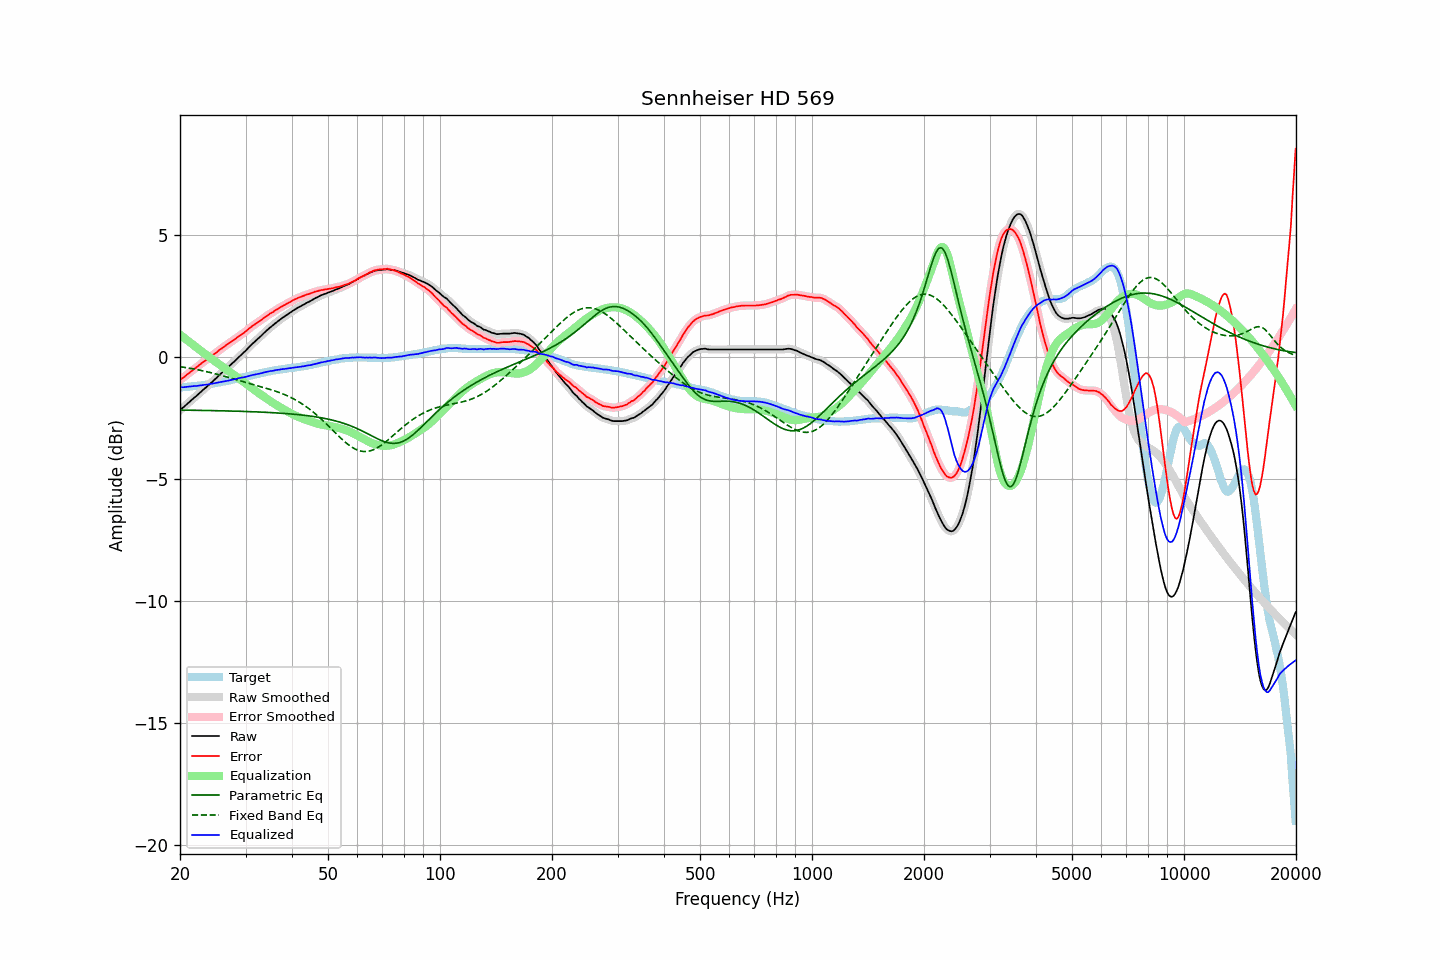

The file beside this chart, header and first rows:
frequency, raw, error, smoothed, error_smoothed, equalization, parametric_eq, fixed_band_eq, equalized_raw, equalized_smoothed, target
20.00, -2.17, -0.93, -2.17, -0.93, 0.93, -2.16, -0.38, -1.23, -1.23, -1.23
20.20, -2.11, -0.87, -2.11, -0.88, 0.88, -2.16, -0.39, -1.23, -1.23, -1.23
20.40, -2.05, -0.83, -2.05, -0.83, 0.83, -2.16, -0.40, -1.23, -1.22, -1.22
20.61, -2.00, -0.78, -1.99, -0.78, 0.78, -2.17, -0.41, -1.22, -1.22, -1.21
20.81, -1.93, -0.72, -1.94, -0.73, 0.73, -2.17, -0.42, -1.21, -1.21, -1.21
21.02, -1.88, -0.67, -1.88, -0.67, 0.68, -2.17, -0.43, -1.20, -1.20, -1.20
21.23, -1.83, -0.62, -1.82, -0.62, 0.62, -2.17, -0.45, -1.20, -1.20, -1.20
21.44, -1.76, -0.57, -1.76, -0.57, 0.57, -2.17, -0.46, -1.19, -1.19, -1.19
21.66, -1.71, -0.52, -1.71, -0.52, 0.52, -2.17, -0.47, -1.19, -1.19, -1.18
21.87, -1.64, -0.46, -1.65, -0.47, 0.47, -2.17, -0.48, -1.18, -1.18, -1.18
22.09, -1.59, -0.42, -1.59, -0.42, 0.42, -2.17, -0.49, -1.18, -1.17, -1.17
22.31, -1.53, -0.37, -1.53, -0.37, 0.37, -2.17, -0.51, -1.17, -1.17, -1.16
22.54, -1.48, -0.31, -1.48, -0.32, 0.32, -2.17, -0.52, -1.16, -1.16, -1.16
22.76, -1.41, -0.26, -1.41, -0.26, 0.27, -2.18, -0.54, -1.15, -1.15, -1.15
22.99, -1.36, -0.21, -1.36, -0.21, 0.22, -2.18, -0.55, -1.14, -1.14, -1.14
23.22, -1.30, -0.16, -1.30, -0.17, 0.17, -2.18, -0.56, -1.13, -1.13, -1.13
23.45, -1.24, -0.12, -1.24, -0.12, 0.12, -2.18, -0.58, -1.13, -1.12, -1.12
23.69, -1.19, -0.07, -1.18, -0.07, 0.07, -2.18, -0.59, -1.12, -1.11, -1.11
23.92, -1.12, -0.02, -1.13, -0.02, 0.02, -2.18, -0.61, -1.10, -1.10, -1.10
24.16, -1.06, 0.03, -1.07, 0.03, -0.02, -2.18, -0.62, -1.09, -1.09, -1.09
24.40, -1.00, 0.08, -1.00, 0.07, -0.07, -2.18, -0.64, -1.08, -1.08, -1.08
24.65, -0.95, 0.12, -0.95, 0.12, -0.12, -2.18, -0.66, -1.07, -1.07, -1.06
24.89, -0.88, 0.17, -0.88, 0.17, -0.17, -2.19, -0.67, -1.06, -1.06, -1.05
25.14, -0.82, 0.22, -0.82, 0.22, -0.22, -2.19, -0.69, -1.05, -1.04, -1.04
25.39, -0.75, 0.28, -0.76, 0.27, -0.27, -2.19, -0.71, -1.03, -1.03, -1.03
25.65, -0.70, 0.33, -0.70, 0.32, -0.32, -2.19, -0.73, -1.02, -1.02, -1.02
25.91, -0.64, 0.37, -0.63, 0.37, -0.37, -2.19, -0.74, -1.01, -1.00, -1.00
26.16, -0.57, 0.42, -0.58, 0.42, -0.42, -2.19, -0.76, -0.99, -0.99, -0.99
26.43, -0.52, 0.47, -0.52, 0.47, -0.47, -2.20, -0.78, -0.98, -0.98, -0.98
26.69, -0.46, 0.52, -0.46, 0.51, -0.51, -2.20, -0.80, -0.97, -0.97, -0.97
26.96, -0.40, 0.56, -0.40, 0.56, -0.56, -2.20, -0.82, -0.95, -0.95, -0.95
27.23, -0.34, 0.61, -0.34, 0.60, -0.60, -2.20, -0.84, -0.94, -0.94, -0.94
27.50, -0.28, 0.65, -0.28, 0.65, -0.65, -2.20, -0.86, -0.93, -0.93, -0.92
27.77, -0.21, 0.70, -0.22, 0.69, -0.70, -2.20, -0.88, -0.91, -0.91, -0.91
28.05, -0.16, 0.74, -0.15, 0.74, -0.74, -2.21, -0.89, -0.90, -0.90, -0.89
28.33, -0.09, 0.79, -0.09, 0.79, -0.79, -2.21, -0.91, -0.88, -0.88, -0.88
28.62, -0.03, 0.84, -0.03, 0.84, -0.83, -2.21, -0.93, -0.86, -0.86, -0.86
28.90, 0.03, 0.89, 0.03, 0.88, -0.88, -2.21, -0.95, -0.84, -0.85, -0.85
29.19, 0.09, 0.93, 0.09, 0.93, -0.93, -2.21, -0.97, -0.83, -0.83, -0.83
29.48, 0.16, 0.98, 0.15, 0.97, -0.98, -2.22, -0.99, -0.82, -0.82, -0.82
29.78, 0.21, 1.02, 0.22, 1.02, -1.03, -2.22, -1.01, -0.81, -0.81, -0.80
30.08, 0.28, 1.08, 0.28, 1.07, -1.08, -2.22, -1.03, -0.80, -0.80, -0.79
30.38, 0.35, 1.13, 0.35, 1.13, -1.13, -2.22, -1.05, -0.78, -0.78, -0.77
30.68, 0.42, 1.19, 0.42, 1.18, -1.18, -2.22, -1.07, -0.76, -0.76, -0.76
30.99, 0.49, 1.24, 0.49, 1.24, -1.23, -2.23, -1.09, -0.74, -0.74, -0.74
31.30, 0.55, 1.29, 0.55, 1.28, -1.28, -2.23, -1.10, -0.73, -0.72, -0.73
31.61, 0.61, 1.33, 0.62, 1.33, -1.33, -2.23, -1.12, -0.71, -0.71, -0.71
31.93, 0.67, 1.38, 0.67, 1.37, -1.37, -2.24, -1.14, -0.70, -0.70, -0.70
32.24, 0.74, 1.42, 0.73, 1.42, -1.42, -2.24, -1.16, -0.69, -0.69, -0.68
32.57, 0.79, 1.47, 0.79, 1.46, -1.47, -2.24, -1.18, -0.67, -0.67, -0.67
32.89, 0.86, 1.51, 0.86, 1.51, -1.51, -2.24, -1.20, -0.66, -0.66, -0.65
33.22, 0.91, 1.56, 0.92, 1.56, -1.56, -2.25, -1.22, -0.64, -0.64, -0.64
33.55, 0.99, 1.61, 0.98, 1.61, -1.61, -2.25, -1.23, -0.62, -0.62, -0.62
33.89, 1.04, 1.66, 1.04, 1.65, -1.65, -2.25, -1.25, -0.61, -0.61, -0.61
34.23, 1.10, 1.70, 1.11, 1.70, -1.70, -2.26, -1.27, -0.59, -0.59, -0.59
34.57, 1.16, 1.75, 1.16, 1.75, -1.74, -2.26, -1.29, -0.58, -0.58, -0.58
34.92, 1.22, 1.80, 1.22, 1.79, -1.79, -2.26, -1.31, -0.56, -0.57, -0.57
35.27, 1.27, 1.83, 1.28, 1.83, -1.83, -2.27, -1.33, -0.56, -0.56, -0.55
35.62, 1.32, 1.87, 1.33, 1.87, -1.87, -2.27, -1.35, -0.55, -0.54, -0.54
35.97, 1.39, 1.92, 1.38, 1.91, -1.92, -2.27, -1.38, -0.53, -0.53, -0.53
... 635 more rows
